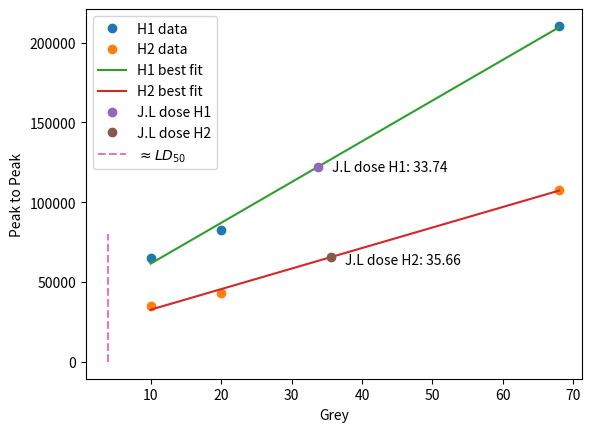

Here is the Python script that generated this plot:
import numpy as np
import matplotlib.pylab as plt
dose = [10, 20, 68]
H1 = [65356, 82503, 2.105e5]
H2 = [3.481e4, 4.307e4, 1.078e5]
a1, b1 = np.polyfit(dose, H1, 1)
a2, b2 = np.polyfit(dose, H2, 1)
LBH1 = 1.222e5
LBH2 = 6.575e4


fig = plt.figure()
ax = fig.add_subplot(111)
plt.plot(dose, H1, "o")
plt.plot(dose, H2, "o")
plt.plot(dose, a1*np.array(dose) + b1)
plt.plot(dose, a2*np.array(dose) + b2)
plt.plot((LBH1 - b1)/a1, LBH1, "o")
plt.plot((LBH2 - b2)/a2, LBH2, "o")
plt.plot([4,4], [0, 80000], "--")
ax.annotate("J.L dose H1: %.2f" %((LBH1 - b1)/a1), xy=((LBH1 - b1)/a1, LBH1), xytext=(10,-3), textcoords='offset points')
ax.annotate("J.L dose H2: %.2f" %((LBH2 - b2)/a2), xy=((LBH2 - b2)/a2, LBH2), xytext=(10,-5), textcoords='offset points')
plt.xlabel("Grey")
plt.ylabel("Peak to Peak")
plt.legend(["H1 data", "H2 data", "H1 best fit", "H2 best fit", "J.L dose H1", "J.L dose H2", r"$\approx$$LD_{50}$"])
plt.savefig("JL.jpg")
plt.show()
